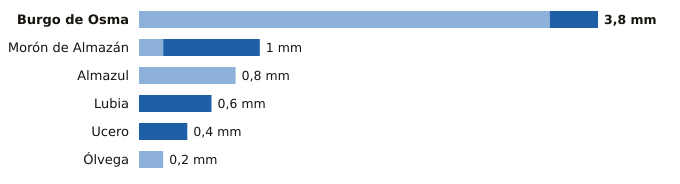

Source data for this figure (header and first rows):
estacion, provincia, indicativo, mm_6_dias_anteriores, mm_hoy, mm_7_dias, horas_de_hoy
Burgo de Osma, Soria, 2092, 3.4, 0.4, 3.8, 2
Morón de Almazán, Soria, 2048A, 0.2, 0.8, 1.0, 2
Almazul, Soria, 9352A, 0.8, 0.0, 0.8, 2
Lubia, Soria, 2044B, 0.0, 0.6, 0.6, 3
Ucero, Soria, 2084Y, 0.0, 0.4, 0.4, 3
Ólvega, Soria, 2296A, 0.2, 0.0, 0.2, 2
